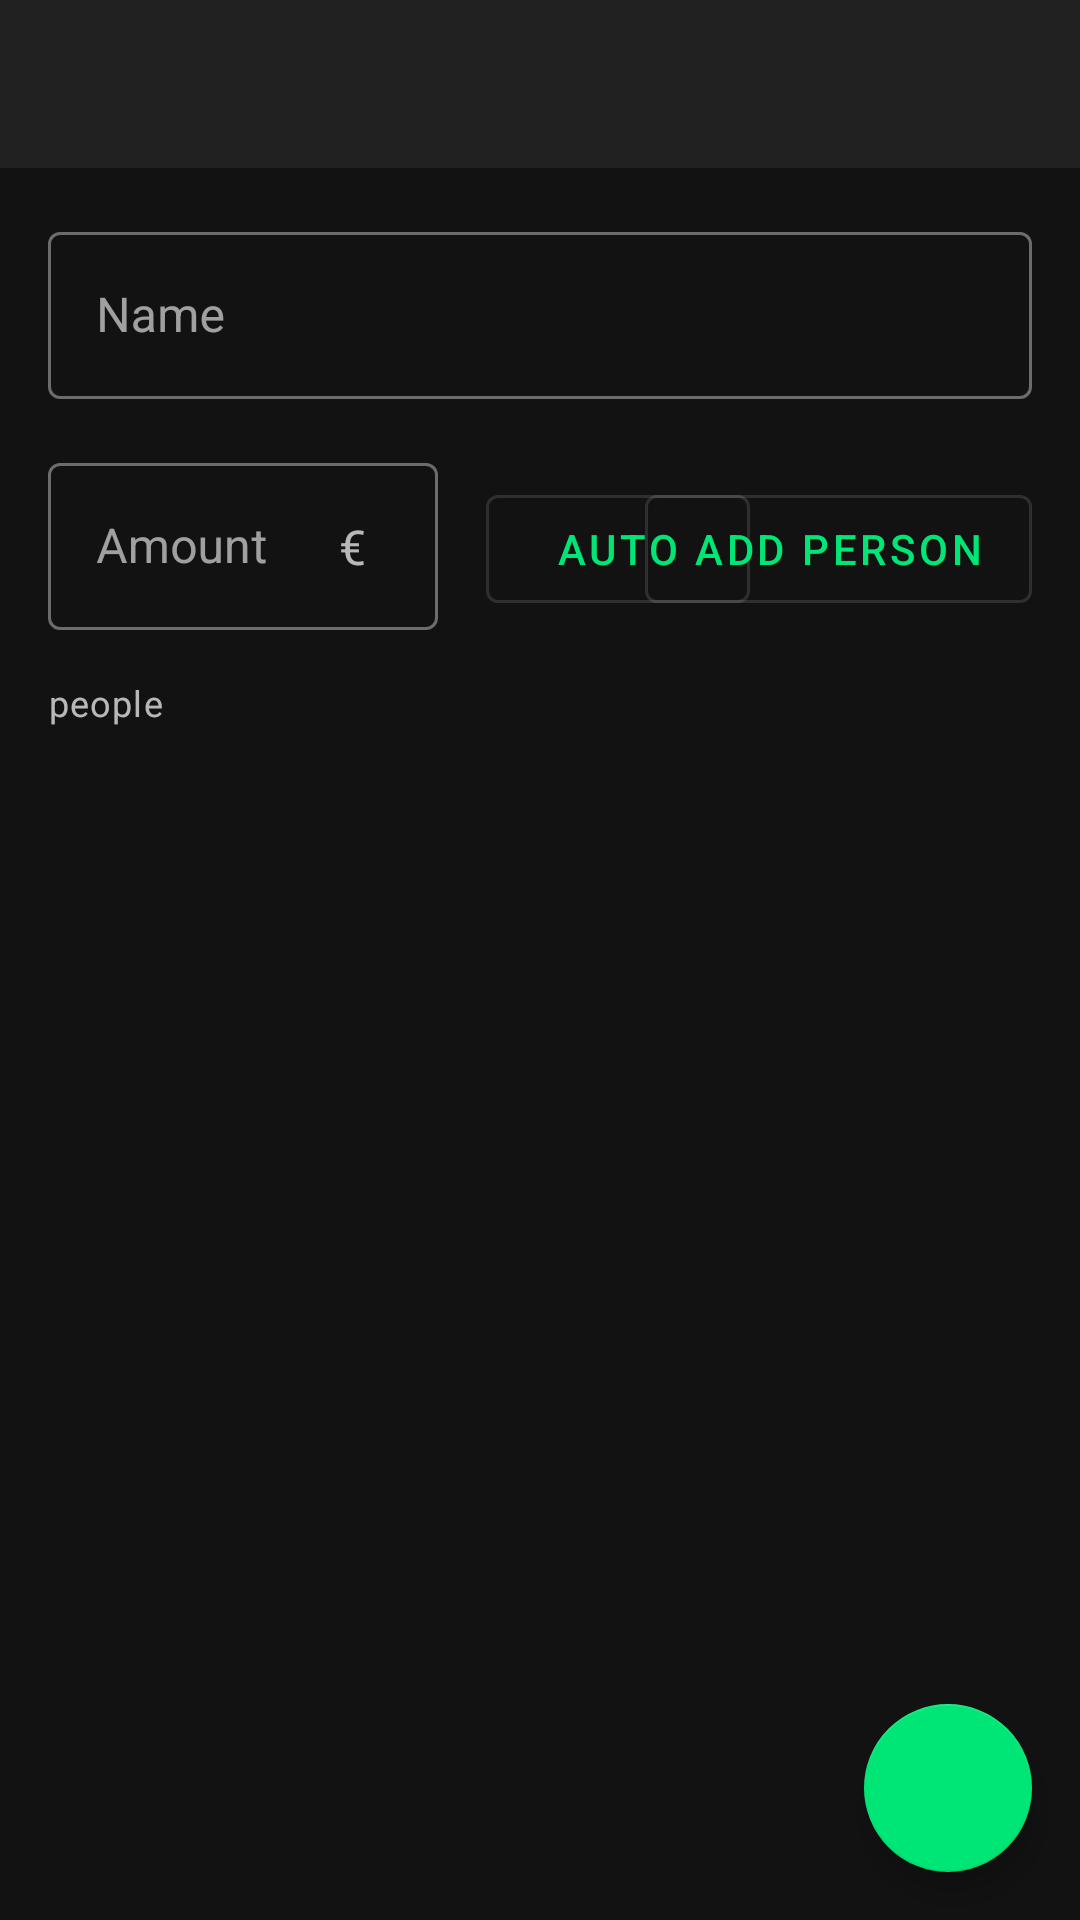

Android layout source for this screen:
<!-- AndroidManifest.xml: application theme AppTheme -->
<!-- res/layout/activity_credit_edit.xml -->
<?xml version="1.0" encoding="utf-8"?>
<androidx.constraintlayout.widget.ConstraintLayout xmlns:android="http://schemas.android.com/apk/res/android"
    xmlns:app="http://schemas.android.com/apk/res-auto"
    xmlns:tools="http://schemas.android.com/tools"
    android:layout_width="match_parent"
    android:layout_height="match_parent"
    tools:context=".CreditActivity">

    <com.google.android.material.appbar.AppBarLayout
        android:id="@+id/appBar"
        android:layout_width="match_parent"
        app:layout_constraintStart_toStartOf="parent"
        app:layout_constraintTop_toTopOf="parent"
        android:layout_height="wrap_content">

        <androidx.appcompat.widget.Toolbar
            android:id="@+id/toolbar"
            android:layout_width="match_parent"
            android:layout_height="?attr/actionBarSize"
            android:background="@color/colorPrimary"
            app:layout_scrollFlags="scroll|enterAlways" />

    </com.google.android.material.appbar.AppBarLayout>

    <androidx.core.widget.NestedScrollView
        android:layout_width="match_parent"
        android:layout_height="wrap_content"
        app:layout_constraintTop_toBottomOf="@+id/appBar"
        app:layout_constraintStart_toStartOf="parent"
        app:layout_behavior="@string/appbar_scrolling_view_behavior">

        <androidx.constraintlayout.widget.ConstraintLayout
            android:layout_width="match_parent"
            android:layout_height="wrap_content"
            android:paddingStart="16dp"
            android:paddingEnd="16dp"
            app:layout_constraintStart_toStartOf="parent"
            app:layout_constraintTop_toTopOf="parent"
            >

            <com.google.android.material.textfield.TextInputLayout
                android:id="@+id/nameView"
                android:layout_width="match_parent"
                android:layout_height="wrap_content"
                android:layout_marginTop="16dp"
                app:layout_constraintTop_toTopOf="parent"
                app:layout_constraintStart_toStartOf="parent"
                style="@style/Widget.MaterialComponents.TextInputLayout.OutlinedBox"
                android:hint="@string/name">

                <com.google.android.material.textfield.TextInputEditText
                    android:inputType="textCapSentences"
                    android:id="@+id/name"
                    android:layout_width="match_parent"
                    android:layout_height="wrap_content"/>

            </com.google.android.material.textfield.TextInputLayout>

            <com.google.android.material.textfield.TextInputLayout
                android:id="@+id/amountView"
                android:layout_height="wrap_content"
                android:layout_width="130dp"
                android:layout_marginTop="16dp"
                app:layout_constraintTop_toBottomOf="@+id/nameView"
                app:layout_constraintStart_toStartOf="parent"
                style="@style/Widget.MaterialComponents.TextInputLayout.OutlinedBox"
                android:hint="@string/amount">

                <com.google.android.material.textfield.TextInputEditText
                    android:id="@+id/amount"
                    android:layout_width="match_parent"
                    android:layout_height="wrap_content"
                    android:inputType="numberDecimal" />

            </com.google.android.material.textfield.TextInputLayout>

            <TextView
                android:layout_width="wrap_content"
                android:layout_height="wrap_content"
                android:text="@string/euro_sign"
                app:layout_constraintEnd_toEndOf="@id/amountView"
                app:layout_constraintBaseline_toBaselineOf="@id/amountView"
                android:layout_marginEnd="24dp"
                android:textSize="16sp"
                />

            <com.google.android.material.button.MaterialButton
                android:id="@+id/auto"
                style="@style/Widget.MaterialComponents.Button.OutlinedButton"
                android:layout_width="wrap_content"
                android:layout_height="wrap_content"
                android:layout_marginStart="16dp"
                app:layout_constraintStart_toEndOf="@id/amountView"
                app:layout_constraintBaseline_toBaselineOf="@id/amountView"
                android:text="@string/auto"/>

            <com.google.android.material.button.MaterialButton
                android:id="@+id/add_person"
                style="@style/Widget.MaterialComponents.Button.OutlinedButton"
                android:layout_width="wrap_content"
                android:layout_height="wrap_content"
                app:layout_constraintEnd_toEndOf="parent"
                app:layout_constraintBaseline_toBaselineOf="@id/amountView"
                android:text="@string/add_person"/>

            <com.google.android.material.textview.MaterialTextView
                android:id="@+id/peopleText"
                android:layout_width="wrap_content"
                android:layout_height="wrap_content"
                android:text="@string/people"
                android:textAppearance="@style/TextAppearance.MaterialComponents.Caption"
                android:layout_marginTop="16dp"
                app:layout_constraintStart_toStartOf="parent"
                app:layout_constraintTop_toBottomOf="@+id/amountView"/>

            <androidx.recyclerview.widget.RecyclerView
                android:id="@+id/peopleList"
                android:layout_width="match_parent"
                android:layout_height="wrap_content"
                android:layout_marginTop="12dp"
                app:layout_constraintStart_toStartOf="parent"
                android:nestedScrollingEnabled="false"
                app:layout_constraintTop_toBottomOf="@+id/peopleText"/>

        </androidx.constraintlayout.widget.ConstraintLayout>

    </androidx.core.widget.NestedScrollView>

    <com.google.android.material.floatingactionbutton.FloatingActionButton
        android:id="@+id/floating_action_button"
        style="@style/FloatingActionButton"
        android:layout_width="wrap_content"
        android:layout_height="wrap_content"
        android:layout_margin="16dp"
        app:layout_constraintEnd_toEndOf="parent"
        app:layout_constraintBottom_toBottomOf="parent"
        app:srcCompat="@drawable/ic_save_black_24dp"/>


</androidx.constraintlayout.widget.ConstraintLayout>
<!-- resources referenced by this layout -->
<resources>
  <color name="colorPrimary">#212121</color>
  <string name="add_person">ADD PERSON</string>
  <string name="amount">Amount</string>
  <string name="auto">AUTO</string>
  <string name="euro_sign">€</string>
  <string name="name">Name</string>
  <string name="people">people</string>
  <style name="FloatingActionButton" parent="Widget.MaterialComponents.FloatingActionButton">
          <item name="backgroundTint">@color/colorAccent</item>
      </style>
  <style name="AppTheme" parent="Theme.MaterialComponents.NoActionBar">
          
          <item name="colorPrimary">@color/colorAccent</item>
          <item name="colorPrimaryDark">@color/colorPrimaryDark</item>
          <item name="colorAccent">@color/colorAccent</item>
          <item name="colorSurface">@color/colorSurface</item>
      </style>
  <color name="colorAccent">#00E676</color>
  <color name="colorPrimaryDark">#000000</color>
  <color name="colorSurface">#1E1E1E</color>
</resources>
